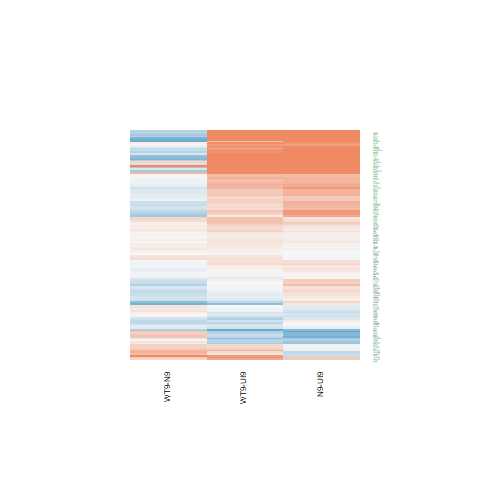

The file beside this chart, header and first rows:
N9-UI9.logFC, N9-UI9.AveExpr, N9-UI9.t, N9-UI9.P.Value, N9-UI9.adj.P.Val, N9-UI9.B, WT9-UI9.logFC, WT9-UI9.AveExpr, WT9-UI9.t, WT9-UI9.P.Value, WT9-UI9.adj.P.Val, WT9-UI9.B, WT9-N9.logFC, WT9-N9.AveExpr, WT9-N9.t, WT9-N9.P.Value, WT9-N9.adj.P.Val, WT9-N9.B
0.143, 6.516, 1.459, 0.1662, 0.3007, -6.296, 0.1677, 6.516, 1.708, 0.1093, 0.2384, -5.819, 0.02475, 6.516, 0.2725, 0.7891, 0.9282, -6.414
3.279, 6.77, 14.22, 7.64335456745168e-10, 2.13675214680071e-07, 13.04, 3.839, 6.77, 16.41, 1.10009982762058e-10, 7.96472275197297e-08, 14.9, 0.5605, 6.77, 2.886, 0.01176, 0.1768, -3.071
0.2107, 5.286, 1.739, 0.1035, 0.2136, -5.746, 0.3274, 5.286, 2.711, 0.01661, 0.06352, -3.942, 0.1167, 5.286, 1.045, 0.3133, 0.6596, -5.769
2.685, 7.773, 9.203, 2.15184659906396e-07, 1.48374946449744e-05, 7.22, 2.022, 7.773, 6.84, 7.15509181631053e-06, 0.0002952, 3.696, -0.6631, 7.773, -2.498, 0.02522, 0.2403, -3.852
2.272, 5.803, 12.65, 3.61868045168716e-09, 6.83825529666331e-07, 11.49, 1.777, 5.803, 9.676, 1.15161026998144e-07, 1.6033958374357e-05, 8.047, -0.4953, 5.803, -3.159, 0.006801, 0.1365, -2.495
0.8918, 3.24, 4.731, 0.0003028, 0.002976, 0.3092, 0.9572, 3.24, 5.069, 0.0001595, 0.002545, 1.018, 0.06543, 3.24, 0.388, 0.7037, 0.8941, -5.82
0.8485, 6.508, 8.838, 3.53731136795567e-07, 2.09894640162646e-05, 6.769, 0.4452, 6.508, 4.604, 0.0003862, 0.004788, -0.3233, -0.4034, 6.508, -4.555, 0.0004249, 0.04094, 0.1416
0.2319, 7.085, 2.067, 0.05733, 0.1403, -5.411, 0.01829, 7.085, 0.1628, 0.873, 0.9273, -7.267, -0.2136, 7.085, -2.05, 0.05908, 0.3402, -4.577
-0.9952, 7.3, -6.269, 1.85729195017837e-05, 0.0003847, 2.638, -0.4986, 7.3, -3.199, 0.006275, 0.0322, -3.191, 0.4965, 7.3, 3.361, 0.004529, 0.1144, -2.172
1.75, 8.596, 13.44, 1.62700474407421e-09, 3.79984333777331e-07, 12.23, 1.168, 8.596, 8.924, 3.14224389534393e-07, 3.29707910178117e-05, 6.895, -0.5825, 8.596, -4.858, 0.0002378, 0.02934, 0.6492
0.1481, 5.745, 1.201, 0.2491, 0.398, -6.543, 0.09148, 5.745, 0.7413, 0.4705, 0.6385, -6.867, -0.05659, 5.745, -0.495, 0.6281, 0.8612, -6.249
0.5944, 7.162, 5.672, 5.2824790529934e-05, 0.0008207, 1.562, 0.6212, 7.162, 5.93, 3.34256434370919e-05, 0.0008737, 2.135, 0.02687, 7.162, 0.2779, 0.7851, 0.9269, -6.458
0.5887, 5.589, 4.815, 0.000258, 0.002645, 0.08589, 0.4146, 5.589, 3.372, 0.00443, 0.02508, -2.663, -0.1742, 5.589, -1.548, 0.1434, 0.4778, -5.189
0.1303, 3.556, 0.6829, 0.5056, 0.6497, -6.634, -0.1789, 3.556, -0.9309, 0.3673, 0.5408, -6.307, -0.3092, 3.556, -1.731, 0.105, 0.4222, -4.627
1.776, 7.134, 16.85, 7.65944779226353e-11, 4.26572323199907e-08, 15.32, 2.068, 7.134, 19.57, 9.7423184822336e-12, 1.76335964528428e-08, 17.27, 0.2926, 7.134, 3.07, 0.008133, 0.1499, -2.744
3.57, 6.001, 28.62, 4.79498677819866e-14, 6.94314085483166e-10, 21.91, 2.968, 6.001, 23.08, 9.852274710259e-13, 3.56652344511376e-09, 19.05, -0.6022, 6.001, -5.881, 3.64703788796864e-05, 0.01354, 2.519
-0.6421, 5.125, -4.722, 0.000308, 0.003017, -0.025, -0.5174, 5.125, -3.821, 0.001802, 0.01336, -1.705, 0.1247, 5.125, 0.9762, 0.3452, 0.6861, -5.762
2.522, 8.713, 24.94, 3.315594720486e-13, 9.60196231052747e-10, 20.61, 1.727, 8.713, 16.96, 7.01037344162114e-11, 6.34438796466713e-08, 15.4, -0.7949, 8.713, -8.571, 5.14466358270006e-07, 0.002121, 6.602
0.3245, 7.05, 2.75, 0.01538, 0.05293, -4.153, 0.3761, 7.05, 3.195, 0.006333, 0.03234, -3.173, 0.05161, 7.05, 0.4729, 0.6434, 0.8673, -6.371
0.09155, 8.384, 1.017, 0.3259, 0.4811, -6.934, 0.1165, 8.384, 1.292, 0.2169, 0.3804, -6.504, 0.02496, 8.384, 0.299, 0.7692, 0.9192, -6.517
-0.06974, 6.096, -0.5635, 0.5818, 0.7131, -7.146, 0.3398, 6.096, 2.752, 0.01534, 0.05991, -3.967, 0.4096, 6.096, 3.583, 0.0029, 0.09397, -1.691
1.983, 8.503, 10.11, 6.59698382257076e-08, 6.20287829550809e-06, 8.427, 1.066, 8.503, 5.391, 8.79299438534093e-05, 0.001698, 1.09, -0.9173, 8.503, -5.083, 0.0001555, 0.02521, 1.068
0.01159, -0.8179, 0.0142, 0.9889, 0.9927, -5.646, 0.1679, -0.8179, 0.2051, 0.8404, 0.9081, -5.521, 0.1563, -0.8179, 0.205, 0.8405, 0.9487, -4.965
0.1485, 7.717, 1.588, 0.1341, 0.2585, -6.199, 0.05093, 7.717, 0.544, 0.5948, 0.739, -7.16, -0.09754, 7.717, -1.124, 0.2794, 0.6305, -5.9
-0.5816, 4.317, -4.157, 0.0009252, 0.006842, -1.012, -0.7445, 4.317, -5.322, 9.98920786095767e-05, 0.00184, 1.322, -0.1629, 4.317, -1.227, 0.2395, 0.5931, -5.362
0.1958, 0.1416, 0.4133, 0.6855, 0.7913, -5.847, -0.1345, 0.1416, -0.288, 0.7775, 0.8694, -5.793, -0.3303, 0.1416, -0.7465, 0.4674, 0.7691, -4.97
0.8357, 5.672, 7.176, 4.16277685600821e-06, 0.0001352, 4.277, 0.4376, 5.672, 3.727, 0.002177, 0.0153, -2.003, -0.3981, 5.672, -3.714, 0.002232, 0.08308, -1.422
0.1781, 4.201, 1.141, 0.2727, 0.4236, -6.294, 0.4906, 4.201, 3.174, 0.0066, 0.03328, -2.824, 0.3125, 4.201, 2.184, 0.04604, 0.3089, -4.004
0.6308, 5.894, 5.609, 5.92273196158088e-05, 0.0008787, 1.523, 0.3206, 5.894, 2.817, 0.01347, 0.05467, -3.82, -0.3102, 5.894, -2.987, 0.009601, 0.1589, -2.825
0.1511, 7.849, 1.733, 0.1046, 0.2154, -5.99, 0.1093, 7.849, 1.252, 0.2307, 0.3965, -6.53, -0.04186, 7.849, -0.5173, 0.6128, 0.8549, -6.401
2.181, 7.368, 15.23, 3.02221123738904e-10, 1.12209278762547e-07, 13.95, 1.347, 7.368, 9.303, 1.88170644295629e-07, 2.25182721438075e-05, 7.464, -0.8338, 7.368, -6.389, 1.51461137704121e-05, 0.008204, 3.356
-0.05622, 1.864, -0.1781, 0.8611, 0.9152, -6.359, -0.2057, 1.864, -0.653, 0.5241, 0.6813, -6.044, -0.1495, 1.864, -0.505, 0.6213, 0.8581, -5.409
0.07244, 4.125, 0.4442, 0.6636, 0.7749, -6.874, 0.1711, 4.125, 1.048, 0.3118, 0.4845, -6.298, 0.09866, 4.125, 0.6546, 0.5231, 0.8086, -5.877
0.4897, 2.682, 2.225, 0.04263, 0.113, -4.337, 0.9154, 2.682, 4.381, 0.0005961, 0.006319, -0.2071, 0.4257, 2.682, 2.14, 0.05007, 0.3192, -3.849
0.08445, 4.276, 0.5248, 0.6077, 0.7338, -6.856, 0.128, 4.276, 0.8115, 0.4304, 0.6036, -6.56, 0.04359, 4.276, 0.2927, 0.7739, 0.9211, -6.069
0.3071, 6.75, 3.099, 0.007674, 0.03168, -3.463, 0.2435, 6.75, 2.449, 0.02777, 0.09138, -4.587, -0.06358, 6.75, -0.6927, 0.4996, 0.7912, -6.227
-0.1943, 6.354, -1.836, 0.0872, 0.189, -5.725, -0.5081, 6.354, -4.774, 0.0002789, 0.003742, 0.01841, -0.3138, 6.354, -3.168, 0.006678, 0.1362, -2.495
-0.1189, 5.942, -1.053, 0.3098, 0.4641, -6.709, -0.2635, 5.942, -2.333, 0.03468, 0.1069, -4.707, -0.1446, 5.942, -1.37, 0.1917, 0.5422, -5.456
-0.3498, 3.611, -2.045, 0.05969, 0.1445, -4.886, 0.1576, 3.611, 0.9531, 0.3563, 0.5305, -6.272, 0.5074, 3.611, 3.209, 0.006153, 0.1316, -2.156
0.8359, 6.819, 8.434, 6.24788796220015e-07, 3.23680761456649e-05, 6.158, 0.5708, 6.819, 5.748, 4.60911924789867e-05, 0.001087, 1.817, -0.2651, 6.819, -2.899, 0.01144, 0.1734, -3.051
0.1808, 2.711, 0.78, 0.4481, 0.5984, -6.303, 0.4619, 2.711, 1.972, 0.06829, 0.1709, -4.694, 0.2811, 2.711, 1.328, 0.2049, 0.5572, -4.963
-0.881, 1.174, -2.148, 0.04925, 0.1255, -4.095, -0.4141, 1.174, -1.053, 0.3096, 0.4822, -5.505, 0.4669, 1.174, 1.211, 0.2457, 0.5996, -4.747
0.1966, 9.613, 1.657, 0.1193, 0.2371, -6.161, 0.1836, 9.613, 1.545, 0.1443, 0.2898, -6.203, -0.01295, 9.613, -0.1177, 0.908, 0.9714, -6.589
0.6621, 9.24, 6.58, 1.09826989072555e-05, 0.0002631, 3.102, 0.5481, 9.24, 5.438, 8.06487466193198e-05, 0.001613, 1.149, -0.114, 9.24, -1.223, 0.2411, 0.5943, -5.843
1.687, 7.197, 8.746, 4.02222537550135e-07, 2.25950471940946e-05, 6.589, 1.223, 7.197, 6.277, 1.83126473770862e-05, 0.0005654, 2.744, -0.4641, 7.197, -2.625, 0.01967, 0.2177, -3.594
0.8327, 5.13, 3.412, 0.004093, 0.01985, -2.586, 0.322, 5.13, 1.317, 0.2085, 0.3711, -6.113, -0.5108, 5.13, -2.269, 0.0392, 0.2857, -3.967
-0.1858, 2.453, -0.766, 0.4561, 0.606, -6.224, -0.06679, 2.453, -0.2782, 0.7848, 0.8728, -6.377, 0.119, 2.453, 0.5262, 0.6068, 0.8515, -5.532
1.095, 7.972, 7.631, 2.04925488352539e-06, 8.28860634453845e-05, 4.884, 0.9229, 7.972, 6.399, 1.48808047312861e-05, 0.0004842, 2.934, -0.1724, 7.972, -1.303, 0.2131, 0.5667, -5.706
0.2888, 6.368, 2.903, 0.01136, 0.04235, -3.818, -0.07385, 6.368, -0.7386, 0.4721, 0.6394, -6.935, -0.3626, 6.368, -3.918, 0.001486, 0.06832, -1.063
0.5226, 6.817, 4.145, 0.0009468, 0.006952, -1.377, 0.5014, 6.817, 3.971, 0.001338, 0.01079, -1.614, -0.02128, 6.817, -0.1828, 0.8576, 0.9546, -6.466
0.07897, 8.811, 0.7353, 0.474, 0.6226, -7.201, -0.1718, 8.811, -1.596, 0.1322, 0.2716, -6.113, -0.2507, 8.811, -2.513, 0.02449, 0.2369, -3.843
0.1653, 5.276, 1.073, 0.3008, 0.4545, -6.59, 0.2834, 5.276, 1.824, 0.08907, 0.2066, -5.464, 0.1181, 5.276, 0.8311, 0.4196, 0.7392, -5.939
-0.2014, 0.845, -0.5552, 0.5874, 0.7176, -5.97, -0.4396, 0.845, -1.198, 0.2503, 0.4174, -5.315, -0.2382, 0.845, -0.6923, 0.4998, 0.7914, -5.115
-0.02522, 6.076, -0.2352, 0.8174, 0.8859, -7.272, 0.219, 6.076, 2.055, 0.05856, 0.1533, -5.221, 0.2442, 6.076, 2.461, 0.02711, 0.246, -3.788
1.032, -0.2011, 1.612, 0.1288, 0.2507, -4.614, 2.322, -0.2011, 3.769, 0.001999, 0.01444, -1.222, 1.291, -0.2011, 2.353, 0.03343, 0.2686, -3.607
1.261, 5.522, 10.28, 5.38421322790686e-08, 5.23244345906654e-06, 8.771, 0.9296, 5.522, 7.518, 2.43678715370532e-06, 0.0001378, 4.954, -0.3317, 5.522, -2.987, 0.009596, 0.1589, -2.777
0.05745, 6.165, 0.4412, 0.6657, 0.7765, -7.198, 0.1754, 6.165, 1.357, 0.1957, 0.3557, -6.267, 0.1179, 6.165, 0.9776, 0.3445, 0.6856, -5.921
0.1145, 6.864, 1.202, 0.2489, 0.3978, -6.641, 0.196, 6.864, 2.06, 0.05803, 0.1523, -5.278, 0.08157, 6.864, 0.9243, 0.3707, 0.705, -6.04
0.4075, 6.498, 4.249, 0.0007709, 0.006024, -1.143, 0.2733, 6.498, 2.852, 0.01256, 0.05221, -3.811, -0.1342, 6.498, -1.512, 0.1522, 0.4913, -5.349
0.7769, 5.867, 6.756, 8.20303602747538e-06, 0.0002196, 3.577, 0.7964, 5.867, 6.933, 6.14565469818333e-06, 0.0002635, 3.962, 0.01951, 5.867, 0.1857, 0.8553, 0.9539, -6.378
... 73 more rows
